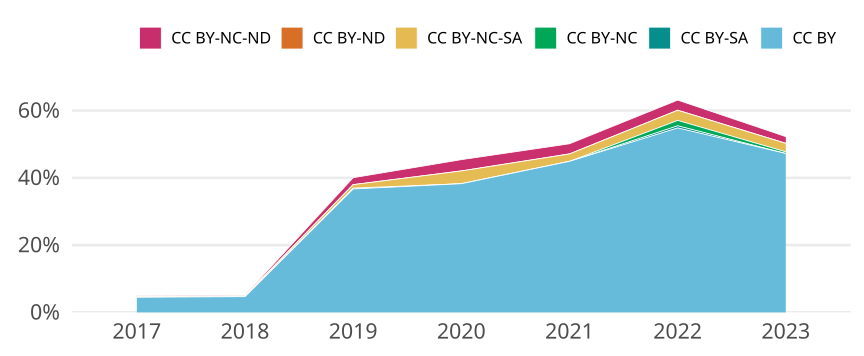

The file beside this chart, header and first rows:
cr_year, jn_all, cc, cc_total, prop
2017, 378, CC BY, 17, 0.04497
2017, 378, CC BY-SA, 0, 0
2017, 378, CC BY-NC, 0, 0
2017, 378, CC BY-NC-SA, 1, 0.002646
2017, 378, CC BY-ND, 0, 0
2017, 378, CC BY-NC-ND, 1, 0.002646
2018, 406, CC BY, 19, 0.0468
2018, 406, CC BY-SA, 0, 0
2018, 406, CC BY-NC, 0, 0
2018, 406, CC BY-NC-SA, 1, 0.002463
2018, 406, CC BY-ND, 0, 0
2018, 406, CC BY-NC-ND, 1, 0.002463
2019, 387, CC BY, 142, 0.3669
2019, 387, CC BY-SA, 0, 0
2019, 387, CC BY-NC, 1, 0.002584
2019, 387, CC BY-NC-SA, 4, 0.01034
2019, 387, CC BY-ND, 0, 0
2019, 387, CC BY-NC-ND, 8, 0.02067
2020, 447, CC BY, 171, 0.3826
2020, 447, CC BY-SA, 0, 0
2020, 447, CC BY-NC, 0, 0
2020, 447, CC BY-NC-SA, 17, 0.03803
2020, 447, CC BY-ND, 0, 0
2020, 447, CC BY-NC-ND, 15, 0.03356
2021, 363, CC BY, 163, 0.449
2021, 363, CC BY-SA, 0, 0
2021, 363, CC BY-NC, 0, 0
2021, 363, CC BY-NC-SA, 8, 0.02204
2021, 363, CC BY-ND, 0, 0
2021, 363, CC BY-NC-ND, 11, 0.0303
2022, 629, CC BY, 345, 0.5485
2022, 629, CC BY-SA, 4, 0.006359
2022, 629, CC BY-NC, 10, 0.0159
2022, 629, CC BY-NC-SA, 19, 0.03021
2022, 629, CC BY-ND, 0, 0
2022, 629, CC BY-NC-ND, 19, 0.03021
2023, 199, CC BY, 94, 0.4724
2023, 199, CC BY-SA, 0, 0
2023, 199, CC BY-NC, 1, 0.005025
2023, 199, CC BY-NC-SA, 5, 0.02513
2023, 199, CC BY-ND, 0, 0
2023, 199, CC BY-NC-ND, 4, 0.0201
